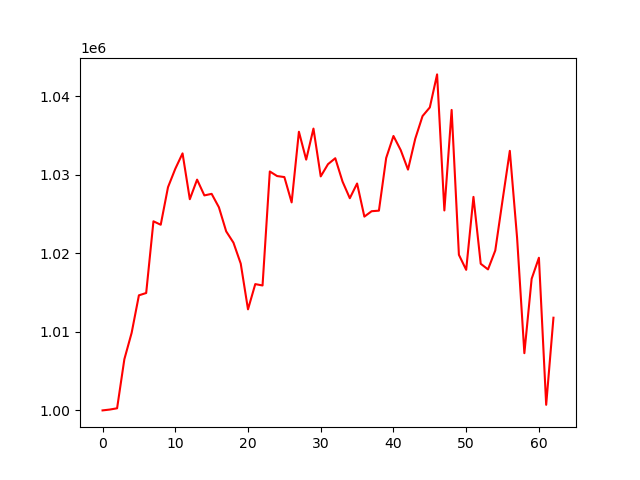

Data behind this chart, as committed beside it:
, 0
0, 1000000
1, 1000108
2, 1000269
3, 1006515
4, 1009868
5, 1014643
6, 1014938
7, 1024063
8, 1023624
9, 1028402
10, 1030740
11, 1032707
12, 1026874
13, 1029366
14, 1027357
15, 1027556
16, 1025846
17, 1022784
18, 1021343
19, 1018680
20, 1012859
21, 1016071
22, 1015896
23, 1030404
24, 1029820
25, 1029691
26, 1026467
27, 1035460
28, 1031912
29, 1035862
30, 1029777
31, 1031333
32, 1032087
33, 1029114
34, 1027000
35, 1028872
36, 1024660
37, 1025347
38, 1025417
39, 1032122
40, 1034920
41, 1033120
42, 1030641
43, 1034579
44, 1037454
45, 1038554
46, 1042756
47, 1025442
48, 1038235
49, 1019797
50, 1017887
51, 1027171
52, 1018658
53, 1017940
54, 1020349
55, 1026736
56, 1033028
57, 1021958
58, 1007280
59, 1016743
... 3 more rows
